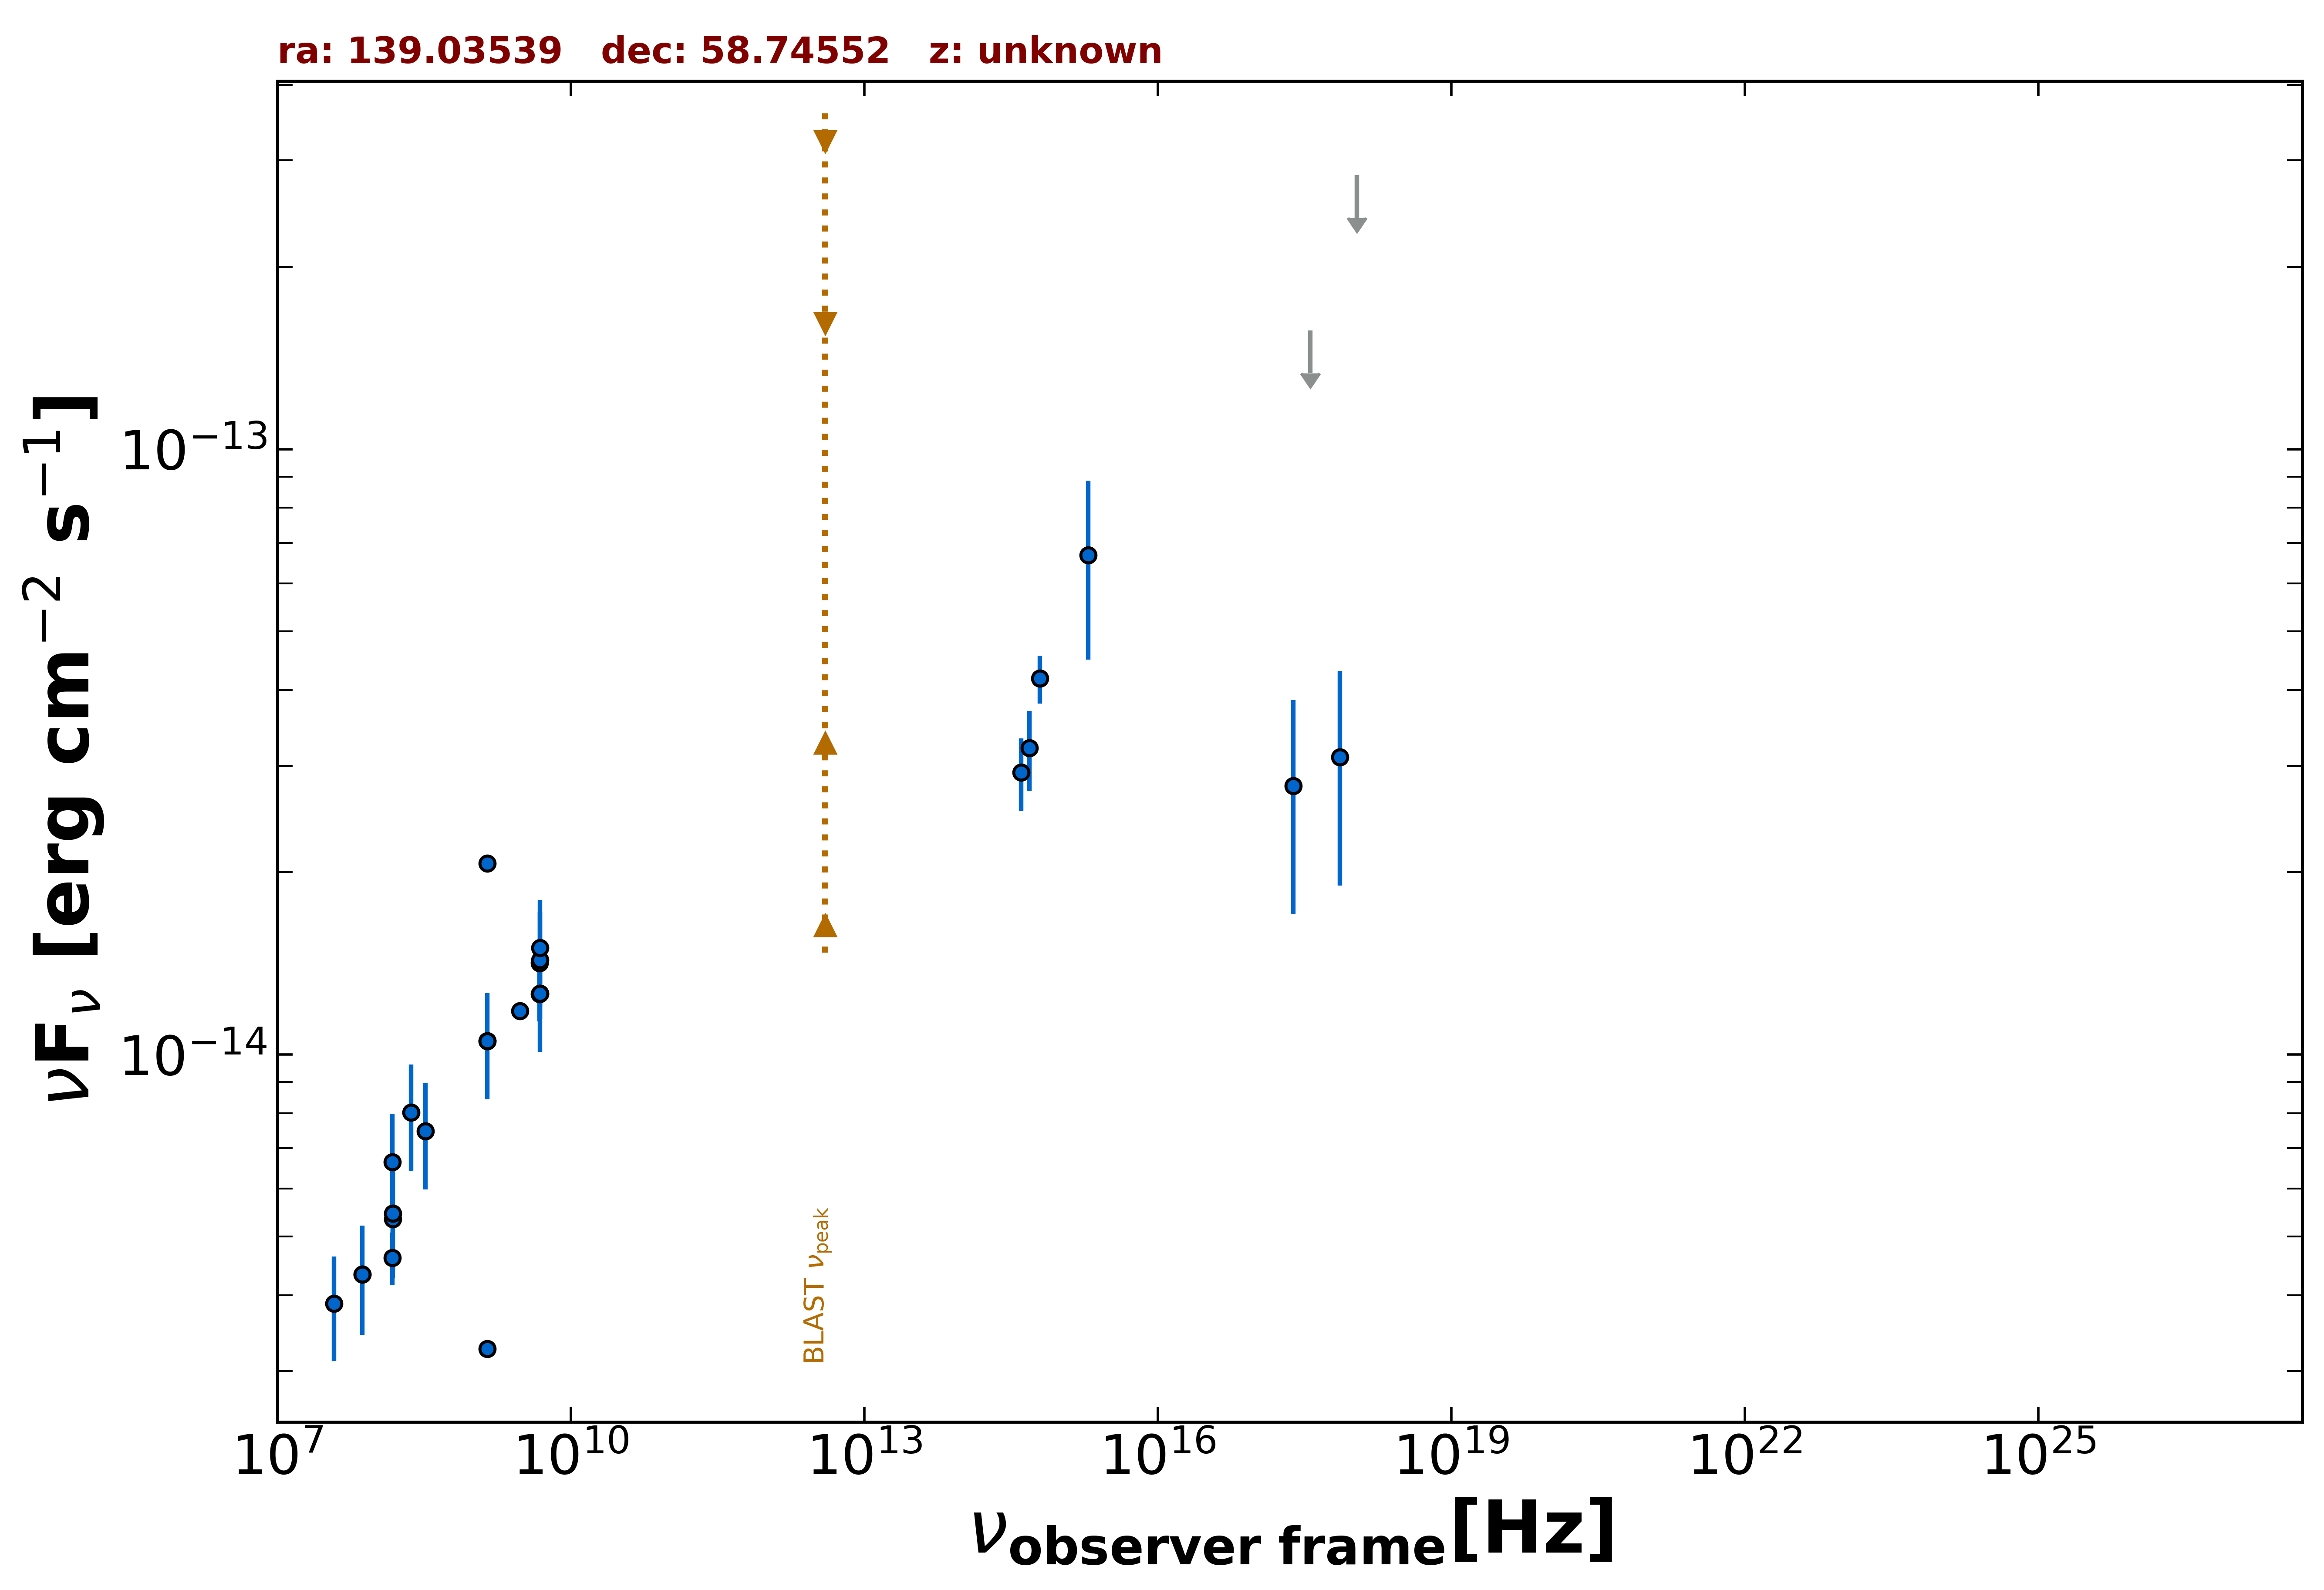

The data file committed next to this chart (first rows):
freq., flux, err_flux, MJD_start, MJD_end, flag, catalog, reference
1.400e+09, 3.266e-15, 4.000e-18, 55000, 55000, , FIRST, White et al. 1997  ApJ  475 479
1.400e+09, 1.053e-14, 3.700e-16, 55000, 55000, , NVSS, Condon et al. 1998  AJ  115  1693
3.000e+09, 1.180e-14, 1.050e-16, 55000, 55000, , VLASSQL, Gordon et al. 2021  ApJS  255  30
2.418e+17, 2.777e-14, 1.073e-14, 58716, 58769, , 1OUSX, Giommi et al. in preparation
3.627e+17, 1.570e-13, 0.000e+00, 58716, 58769, UL, 1OUSX, Giommi et al. in preparation
7.253e+17, 3.100e-14, 1.198e-14, 58716, 58769, , 1OUSX, Giommi et al. in preparation
1.088e+18, 2.836e-13, 0.000e+00, 58716, 58769, UL, 1OUSX, Giommi et al. in preparation
1.500e+08, 4.617e-15, 4.615e-16, 55000, 55000, , TGSS150, Intema et al. 2017  A&A  598  A781
7.400e+07, 4.329e-15, 7.400e-17, 55000, 55000, , VLSSR, Lane et al. 2014  MNRAS  440 327
4.800e+09, 1.416e-14, 1.250e-15, 55000, 55000, , GB6, Gregory et al. 1996  ApJS  103  427
4.800e+09, 1.258e-14, 1.245e-15, 55000, 55000, , GB87, Gregory et al. 1992  VizieR  VIII/14/j20…
4.850e+09, 1.261e-14, 0.000e+00, 55000, 55000, , NORTH20, White and Becker  1992  ApJS  79  331
1.400e+09, 2.069e-14, 0.000e+00, 55000, 55000, , NORTH20, White and Becker  1992  ApJS  79  331
6.233e+14, 4.181e-14, 3.795e-15, 55000, 55000, , PanSTARRS, Flewelling et al. 2020  ApJS  251  7
4.859e+14, 3.207e-14, 4.840e-15, 55000, 55000, , PanSTARRS, Flewelling et al. 2020  ApJS  251  7
3.987e+14, 2.925e-14, 4.030e-15, 55000, 55000, , PanSTARRS, Flewelling et al. 2020  ApJS  251  7
1.948e+15, 6.678e-14, 2.186e-14, 55000, 55000, , GALEX, Morrissey et al. 2007  ApJS  173  682
4.850e+09, 1.431e-14, 2.860e-15, 55000, 55000, , SPECFINDV3, Stein et al.  2021  A&A  655  A17
4.850e+09, 1.499e-14, 3.005e-15, 55000, 55000, , SPECFINDV3, Stein et al.  2021  A&A  655  A17
4.850e+09, 1.261e-14, 2.520e-15, 55000, 55000, , SPECFINDV3, Stein et al.  2021  A&A  655  A17
3.250e+08, 7.475e-15, 1.495e-15, 55000, 55000, , SPECFINDV3, Stein et al.  2021  A&A  655  A17
1.400e+09, 1.053e-14, 2.101e-15, 55000, 55000, , SPECFINDV3, Stein et al.  2021  A&A  655  A17
2.320e+08, 8.027e-15, 1.601e-15, 55000, 55000, , SPECFINDV3, Stein et al.  2021  A&A  655  A17
1.510e+08, 5.345e-15, 1.072e-15, 55000, 55000, , SPECFINDV3, Stein et al.  2021  A&A  655  A17
1.510e+08, 5.466e-15, 1.087e-15, 55000, 55000, , SPECFINDV3, Stein et al.  2021  A&A  655  A17
3.800e+07, 3.876e-15, 7.600e-16, 55000, 55000, , SPECFINDV3, Stein et al.  2021  A&A  655  A17
1.500e+08, 6.645e-15, 1.335e-15, 55000, 55000, , SPECFINDV3, Stein et al.  2021  A&A  655  A17
7.400e+07, 4.329e-15, 8.880e-16, 55000, 55000, , SPECFINDV3, Stein et al.  2021  A&A  655  A17
